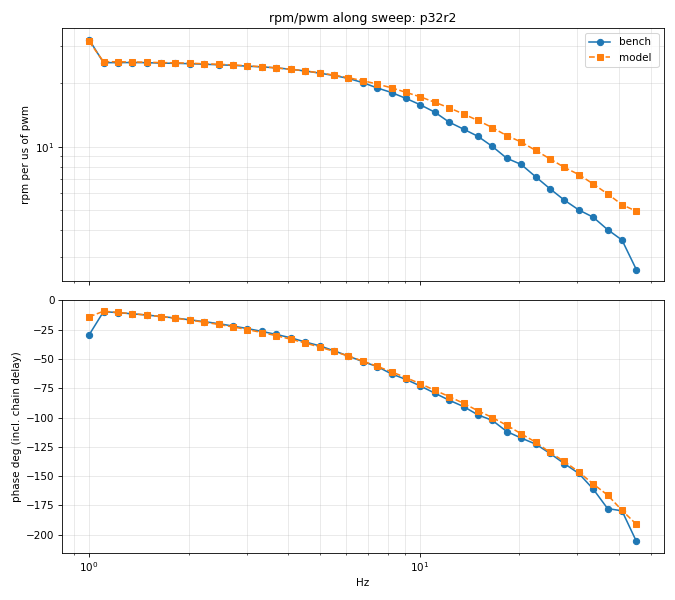

The data file committed next to this chart (first rows):
test, f_hz, bench_gain_rpm_per_us, bench_phase_deg, bench_rpm_pp, bench_rpm_mean, model_gain, model_phase_deg, model_rpm_pp, model_rpm_mean
0, 1, 32.3, -29.56, 20670, 12762, 31.61, -14.15, 20228, 14321
0, 1.106, 25.06, -9.646, 20069, 14054, 25.35, -9.304, 20300, 14223
0, 1.222, 25.09, -10.56, 20007, 14058, 25.32, -10.39, 20187, 14207
0, 1.351, 25.1, -11.53, 20026, 14102, 25.26, -11.47, 20148, 14216
0, 1.494, 25.08, -12.57, 20075, 14121, 25.2, -12.58, 20171, 14211
0, 1.651, 24.95, -13.86, 19939, 14256, 25.09, -13.91, 20051, 14340
0, 1.825, 24.89, -15.13, 19925, 14167, 25.03, -15.33, 20037, 14237
0, 2.018, 24.79, -16.66, 19849, 14170, 24.92, -16.92, 19956, 14223
0, 2.231, 24.64, -18.24, 19685, 14275, 24.77, -18.71, 19779, 14301
0, 2.466, 24.49, -19.94, 19578, 14174, 24.63, -20.61, 19693, 14214
0, 2.727, 24.35, -22.01, 19472, 14202, 24.44, -22.73, 19550, 14214
0, 3.014, 24.13, -24.13, 19278, 14292, 24.21, -25.02, 19347, 14283
0, 3.332, 23.93, -26.56, 19142, 14257, 23.97, -27.51, 19176, 14251
0, 3.684, 23.69, -29.15, 18958, 14288, 23.67, -30.23, 18941, 14263
0, 4.073, 23.31, -31.99, 18662, 14284, 23.31, -33.17, 18657, 14263
0, 4.502, 22.9, -35.55, 18329, 14287, 22.92, -36.44, 18342, 14223
0, 4.978, 22.36, -38.8, 17895, 14296, 22.42, -39.84, 17939, 14258
0, 5.503, 21.79, -43.09, 17434, 14358, 21.88, -43.59, 17511, 14248
0, 6.083, 21.1, -47.54, 16865, 14341, 21.26, -47.56, 16991, 14243
0, 6.725, 20.16, -52.32, 16131, 14335, 20.6, -51.83, 16483, 14214
0, 7.435, 19.02, -56.52, 15221, 14324, 19.84, -56.3, 15878, 14205
0, 8.219, 18.08, -62.79, 14461, 14347, 19.04, -60.99, 15226, 14196
0, 9.086, 16.96, -67.5, 13569, 14390, 18.12, -65.98, 14495, 14237
0, 10.04, 15.81, -73.07, 12639, 14375, 17.25, -71.19, 13789, 14206
0, 11.11, 14.59, -79.22, 11665, 14328, 16.26, -76.71, 12998, 14227
0, 12.28, 13.08, -85.23, 10458, 14402, 15.29, -82.13, 12228, 14222
0, 13.57, 12.11, -90.65, 9690, 14346, 14.29, -87.89, 11438, 14203
0, 15, 11.2, -97.75, 8941, 14329, 13.32, -94.25, 10643, 14215
0, 16.59, 10.03, -102.4, 8012, 14387, 12.32, -100, 9846, 14247
0, 18.34, 8.811, -111.9, 7093, 14565, 11.29, -106.6, 9097, 14259
0, 20.27, 8.232, -117.5, 6565, 14421, 10.53, -113.9, 8396, 14246
0, 22.41, 7.2, -122.6, 5773, 14466, 9.6, -121, 7694, 14237
0, 24.78, 6.31, -130.6, 5050, 14099, 8.754, -129.8, 7015, 14304
0, 27.39, 5.569, -139.4, 4453, 14439, 7.973, -137.5, 6372, 14322
0, 30.28, 5.006, -147.7, 3987, 14355, 7.37, -146.4, 5862, 14271
0, 33.48, 4.623, -161, 3685, 14224, 6.654, -156.7, 5304, 14323
0, 37.01, 4.035, -177.6, 3248, 14706, 5.962, -166.1, 4799, 14453
0, 40.91, 3.602, -179.6, 2918, 14341, 5.305, -179.2, 4298, 14369
0, 45.23, 2.604, 154.4, 2083, 14477, 4.932, 168.9, 3945, 14412
